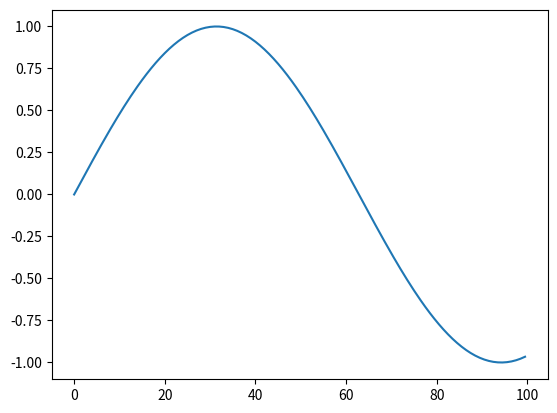

Here is the Python script that generated this plot:
import matplotlib.pyplot as plt
import numpy as np

x = np.arange(0, 100, 0.5)
Hz = 5.
y = np.sin(2.0 * np.pi + (x * Hz) /100)

plt.plot(x, y)
plt.savefig('test.png')
